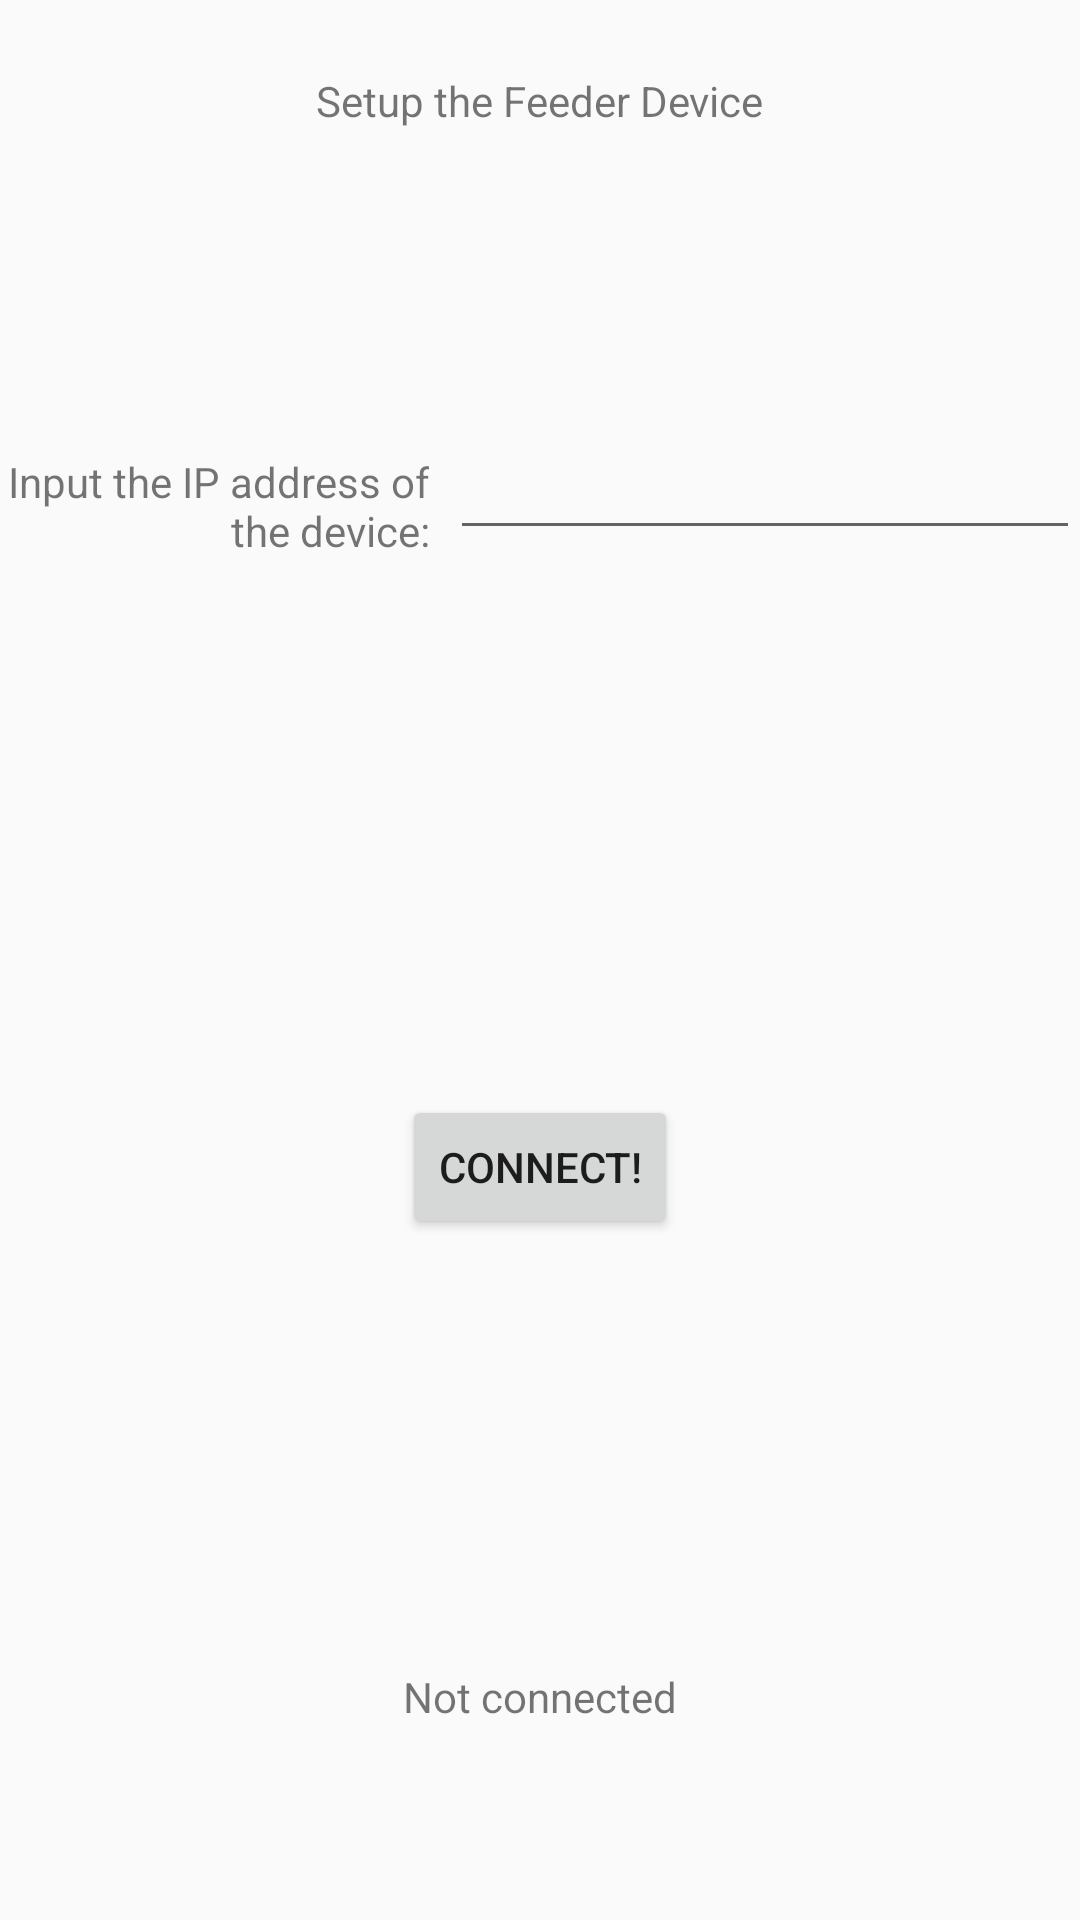

Here is an Android app screen rendered from its layout file. Give the layout XML and the strings, colors and styles it references.
<!-- AndroidManifest.xml: application theme Theme.SmartPETFeederMobile -->
<!-- res/layout/fragment_dashboard.xml -->
<?xml version="1.0" encoding="utf-8"?>
<android.support.constraint.ConstraintLayout xmlns:android="http://schemas.android.com/apk/res/android"
    xmlns:app="http://schemas.android.com/apk/res-auto"
    xmlns:tools="http://schemas.android.com/tools"
    android:layout_width="match_parent"
    android:layout_height="match_parent"
    tools:context=".ui.dashboard.DashboardFragment">

    <TextView
        android:id="@+id/textView8"
        android:layout_width="wrap_content"
        android:layout_height="wrap_content"
        android:layout_marginTop="24dp"
        android:text="Setup the Feeder Device"
        app:layout_constraintEnd_toEndOf="parent"
        app:layout_constraintStart_toStartOf="parent"
        app:layout_constraintTop_toTopOf="parent" />

    <TextView
        android:id="@+id/textView9"
        android:layout_width="0dp"
        android:layout_height="36dp"
        android:layout_marginTop="127dp"
        android:layout_marginEnd="7dp"
        android:text="Input the IP address of the device:"
        android:textAlignment="textEnd"
        app:layout_constraintEnd_toStartOf="@+id/ip"
        app:layout_constraintStart_toStartOf="parent"
        app:layout_constraintTop_toTopOf="@+id/textView8" />

    <EditText
        android:id="@+id/ip"
        android:layout_width="wrap_content"
        android:layout_height="wrap_content"
        android:layout_marginTop="99dp"
        android:ems="10"
        android:inputType="textPersonName"
        app:layout_constraintEnd_toEndOf="parent"
        app:layout_constraintStart_toEndOf="@+id/textView9"
        app:layout_constraintTop_toBottomOf="@+id/textView8" />

    <Button
        android:id="@+id/connectBtn"
        android:layout_width="wrap_content"
        android:layout_height="wrap_content"
        android:layout_marginTop="223dp"
        android:onClick="connect"
        android:text="Connect!"
        app:layout_constraintEnd_toEndOf="parent"
        app:layout_constraintStart_toStartOf="parent"
        app:layout_constraintTop_toTopOf="@+id/ip" />

    <TextView
        android:id="@+id/status"
        android:layout_width="216dp"
        android:layout_height="84dp"
        android:layout_marginTop="143dp"
        android:text="Not connected"
        android:textAlignment="center"
        app:layout_constraintEnd_toEndOf="parent"
        app:layout_constraintStart_toStartOf="parent"
        app:layout_constraintTop_toBottomOf="@+id/connectBtn" />
</android.support.constraint.ConstraintLayout>
<!-- resources referenced by this layout -->
<resources>
  <style name="Theme.SmartPETFeederMobile" parent="Theme.AppCompat.Light.DarkActionBar">
          
          <item name="colorPrimary">@color/purple_500</item>
          <item name="colorPrimaryDark">@color/purple_700</item>
          <item name="colorAccent">@color/teal_200</item>
          
      </style>
  <!-- not gathered from this repository: default colours our renderer supplied (Android Studio template values) -->
  <color name="purple_500">#FF6200EE</color>
  <color name="purple_700">#FF3700B3</color>
  <color name="teal_200">#FF03DAC5</color>
</resources>
